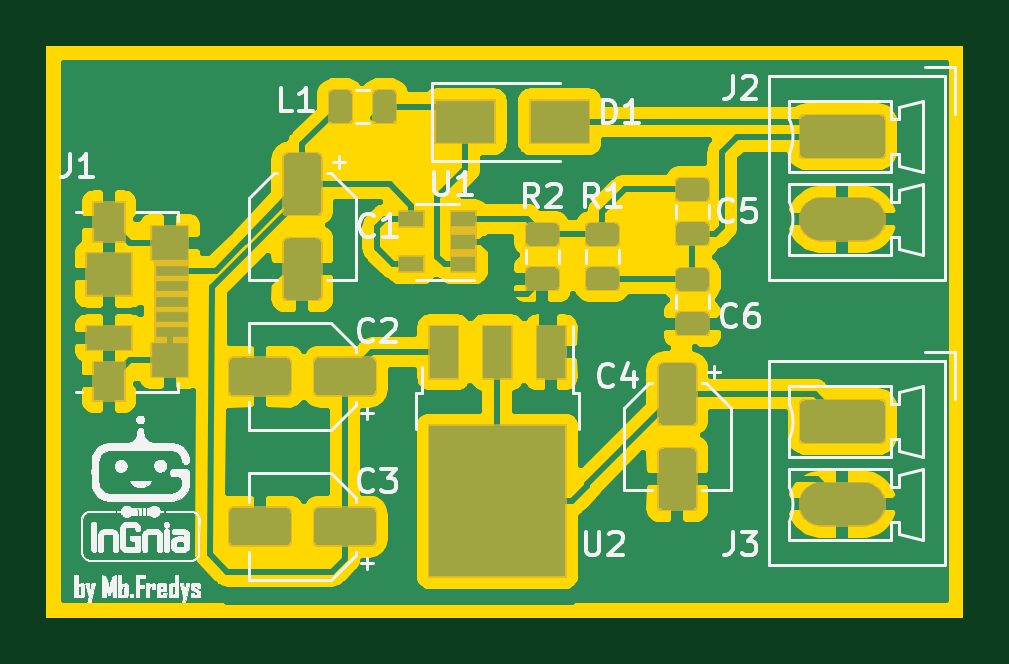
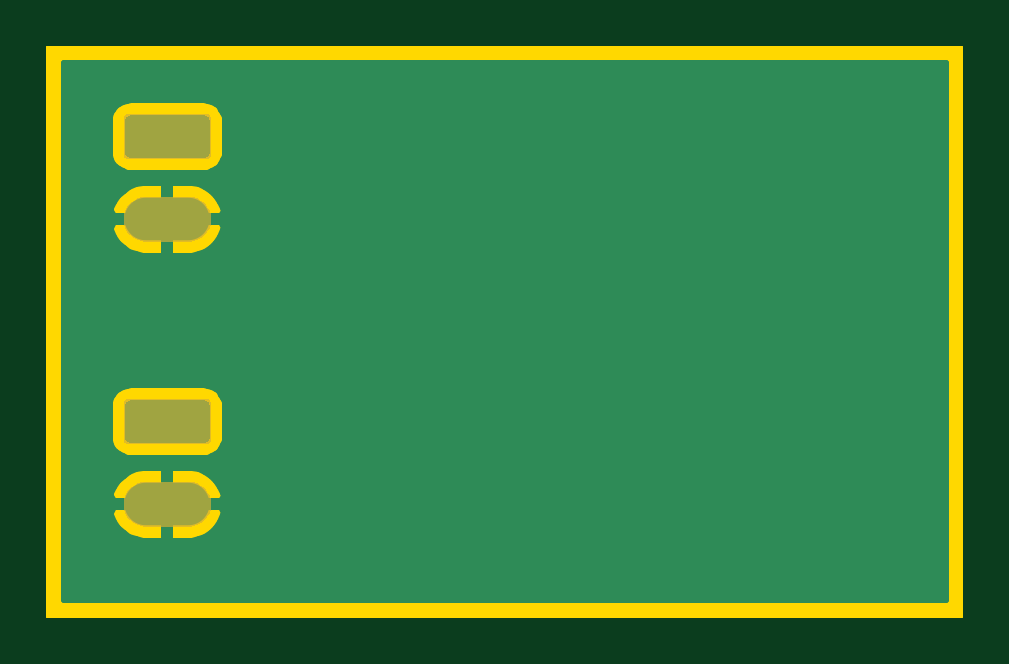
Circuit board: 11 layer files. Board 38.7 x 24.1 mm.
- bottom_copper: _autosave-Fuente_Alimentación-B_Cu.gbr (14388 bytes)
- bottom_mask: _autosave-Fuente_Alimentación-B_Mask.gbr (5726 bytes)
- paste: _autosave-Fuente_Alimentación-B_Paste.gbr (525 bytes)
- bottom_silk: _autosave-Fuente_Alimentación-B_SilkS.gbr (526 bytes)
- outline: _autosave-Fuente_Alimentación-Edge_Cuts.gbr (1031 bytes)
- top_copper: _autosave-Fuente_Alimentación-F_Cu.gbr (107918 bytes)
- top_mask: _autosave-Fuente_Alimentación-F_Mask.gbr (25459 bytes)
- paste: _autosave-Fuente_Alimentación-F_Paste.gbr (33300 bytes)
- top_silk: _autosave-Fuente_Alimentación-F_SilkS.gbr (150804 bytes)
- drill: _autosave-Fuente_Alimentación-NPTH.drl (289 bytes)
- drill: _autosave-Fuente_Alimentación-PTH.drl (367 bytes)

=== bottom_copper: _autosave-Fuente_Alimentación-B_Cu.gbr (14388 bytes, source omitted) ===
=== bottom_mask: _autosave-Fuente_Alimentación-B_Mask.gbr ===
G04 #@! TF.GenerationSoftware,KiCad,Pcbnew,(5.1.5)-3*
G04 #@! TF.CreationDate,2022-12-25T19:48:09-05:00*
G04 #@! TF.ProjectId,_autosave-Fuente_Alimentaci_n,5f617574-6f73-4617-9665-2d4675656e74,rev?*
G04 #@! TF.SameCoordinates,Original*
G04 #@! TF.FileFunction,Soldermask,Bot*
G04 #@! TF.FilePolarity,Negative*
%FSLAX46Y46*%
G04 Gerber Fmt 4.6, Leading zero omitted, Abs format (unit mm)*
G04 Created by KiCad (PCBNEW (5.1.5)-3) date 2022-12-25 19:48:09*
%MOMM*%
%LPD*%
G04 APERTURE LIST*
%ADD10C,0.100000*%
G04 APERTURE END LIST*
D10*
G36*
X101416425Y-106067760D02*
G01*
X101416428Y-106067761D01*
X101416429Y-106067761D01*
X101595693Y-106122140D01*
X101595696Y-106122142D01*
X101595697Y-106122142D01*
X101760903Y-106210446D01*
X101905712Y-106329288D01*
X102024554Y-106474097D01*
X102112858Y-106639303D01*
X102112860Y-106639307D01*
X102167239Y-106818571D01*
X102167240Y-106818575D01*
X102185601Y-107005000D01*
X102167240Y-107191425D01*
X102167239Y-107191428D01*
X102167239Y-107191429D01*
X102112860Y-107370693D01*
X102112858Y-107370696D01*
X102112858Y-107370697D01*
X102024554Y-107535903D01*
X101905712Y-107680712D01*
X101760903Y-107799554D01*
X101595697Y-107887858D01*
X101595693Y-107887860D01*
X101416429Y-107942239D01*
X101416428Y-107942239D01*
X101416425Y-107942240D01*
X101276718Y-107956000D01*
X99383282Y-107956000D01*
X99243575Y-107942240D01*
X99243572Y-107942239D01*
X99243571Y-107942239D01*
X99064307Y-107887860D01*
X99064303Y-107887858D01*
X98899097Y-107799554D01*
X98754288Y-107680712D01*
X98635446Y-107535903D01*
X98547142Y-107370697D01*
X98547142Y-107370696D01*
X98547140Y-107370693D01*
X98492761Y-107191429D01*
X98492761Y-107191428D01*
X98492760Y-107191425D01*
X98474399Y-107005000D01*
X98492760Y-106818575D01*
X98492761Y-106818571D01*
X98547140Y-106639307D01*
X98547142Y-106639303D01*
X98635446Y-106474097D01*
X98754288Y-106329288D01*
X98899097Y-106210446D01*
X99064303Y-106122142D01*
X99064304Y-106122142D01*
X99064307Y-106122140D01*
X99243571Y-106067761D01*
X99243572Y-106067761D01*
X99243575Y-106067760D01*
X99383282Y-106054000D01*
X101276718Y-106054000D01*
X101416425Y-106067760D01*
G37*
G36*
X102040915Y-102557934D02*
G01*
X102073424Y-102567795D01*
X102103382Y-102583809D01*
X102129641Y-102605359D01*
X102151191Y-102631618D01*
X102167205Y-102661576D01*
X102177066Y-102694085D01*
X102181000Y-102734029D01*
X102181000Y-104275971D01*
X102177066Y-104315915D01*
X102167205Y-104348424D01*
X102151191Y-104378382D01*
X102129641Y-104404641D01*
X102103382Y-104426191D01*
X102073424Y-104442205D01*
X102040915Y-104452066D01*
X102000971Y-104456000D01*
X98659029Y-104456000D01*
X98619085Y-104452066D01*
X98586576Y-104442205D01*
X98556618Y-104426191D01*
X98530359Y-104404641D01*
X98508809Y-104378382D01*
X98492795Y-104348424D01*
X98482934Y-104315915D01*
X98479000Y-104275971D01*
X98479000Y-102734029D01*
X98482934Y-102694085D01*
X98492795Y-102661576D01*
X98508809Y-102631618D01*
X98530359Y-102605359D01*
X98556618Y-102583809D01*
X98586576Y-102567795D01*
X98619085Y-102557934D01*
X98659029Y-102554000D01*
X102000971Y-102554000D01*
X102040915Y-102557934D01*
G37*
G36*
X101416425Y-94002760D02*
G01*
X101416428Y-94002761D01*
X101416429Y-94002761D01*
X101595693Y-94057140D01*
X101595696Y-94057142D01*
X101595697Y-94057142D01*
X101760903Y-94145446D01*
X101905712Y-94264288D01*
X102024554Y-94409097D01*
X102112858Y-94574303D01*
X102112860Y-94574307D01*
X102167239Y-94753571D01*
X102167240Y-94753575D01*
X102185601Y-94940000D01*
X102167240Y-95126425D01*
X102167239Y-95126428D01*
X102167239Y-95126429D01*
X102112860Y-95305693D01*
X102112858Y-95305696D01*
X102112858Y-95305697D01*
X102024554Y-95470903D01*
X101905712Y-95615712D01*
X101760903Y-95734554D01*
X101595697Y-95822858D01*
X101595693Y-95822860D01*
X101416429Y-95877239D01*
X101416428Y-95877239D01*
X101416425Y-95877240D01*
X101276718Y-95891000D01*
X99383282Y-95891000D01*
X99243575Y-95877240D01*
X99243572Y-95877239D01*
X99243571Y-95877239D01*
X99064307Y-95822860D01*
X99064303Y-95822858D01*
X98899097Y-95734554D01*
X98754288Y-95615712D01*
X98635446Y-95470903D01*
X98547142Y-95305697D01*
X98547142Y-95305696D01*
X98547140Y-95305693D01*
X98492761Y-95126429D01*
X98492761Y-95126428D01*
X98492760Y-95126425D01*
X98474399Y-94940000D01*
X98492760Y-94753575D01*
X98492761Y-94753571D01*
X98547140Y-94574307D01*
X98547142Y-94574303D01*
X98635446Y-94409097D01*
X98754288Y-94264288D01*
X98899097Y-94145446D01*
X99064303Y-94057142D01*
X99064304Y-94057142D01*
X99064307Y-94057140D01*
X99243571Y-94002761D01*
X99243572Y-94002761D01*
X99243575Y-94002760D01*
X99383282Y-93989000D01*
X101276718Y-93989000D01*
X101416425Y-94002760D01*
G37*
G36*
X102040915Y-90492934D02*
G01*
X102073424Y-90502795D01*
X102103382Y-90518809D01*
X102129641Y-90540359D01*
X102151191Y-90566618D01*
X102167205Y-90596576D01*
X102177066Y-90629085D01*
X102181000Y-90669029D01*
X102181000Y-92210971D01*
X102177066Y-92250915D01*
X102167205Y-92283424D01*
X102151191Y-92313382D01*
X102129641Y-92339641D01*
X102103382Y-92361191D01*
X102073424Y-92377205D01*
X102040915Y-92387066D01*
X102000971Y-92391000D01*
X98659029Y-92391000D01*
X98619085Y-92387066D01*
X98586576Y-92377205D01*
X98556618Y-92361191D01*
X98530359Y-92339641D01*
X98508809Y-92313382D01*
X98492795Y-92283424D01*
X98482934Y-92250915D01*
X98479000Y-92210971D01*
X98479000Y-90669029D01*
X98482934Y-90629085D01*
X98492795Y-90596576D01*
X98508809Y-90566618D01*
X98530359Y-90540359D01*
X98556618Y-90518809D01*
X98586576Y-90502795D01*
X98619085Y-90492934D01*
X98659029Y-90489000D01*
X102000971Y-90489000D01*
X102040915Y-90492934D01*
G37*
M02*

=== paste: _autosave-Fuente_Alimentación-B_Paste.gbr ===
G04 #@! TF.GenerationSoftware,KiCad,Pcbnew,(5.1.5)-3*
G04 #@! TF.CreationDate,2022-12-25T19:48:09-05:00*
G04 #@! TF.ProjectId,_autosave-Fuente_Alimentaci_n,5f617574-6f73-4617-9665-2d4675656e74,rev?*
G04 #@! TF.SameCoordinates,Original*
G04 #@! TF.FileFunction,Paste,Bot*
G04 #@! TF.FilePolarity,Positive*
%FSLAX46Y46*%
G04 Gerber Fmt 4.6, Leading zero omitted, Abs format (unit mm)*
G04 Created by KiCad (PCBNEW (5.1.5)-3) date 2022-12-25 19:48:09*
%MOMM*%
%LPD*%
G04 APERTURE LIST*
G04 APERTURE END LIST*
M02*

=== bottom_silk: _autosave-Fuente_Alimentación-B_SilkS.gbr ===
G04 #@! TF.GenerationSoftware,KiCad,Pcbnew,(5.1.5)-3*
G04 #@! TF.CreationDate,2022-12-25T19:48:09-05:00*
G04 #@! TF.ProjectId,_autosave-Fuente_Alimentaci_n,5f617574-6f73-4617-9665-2d4675656e74,rev?*
G04 #@! TF.SameCoordinates,Original*
G04 #@! TF.FileFunction,Legend,Bot*
G04 #@! TF.FilePolarity,Positive*
%FSLAX46Y46*%
G04 Gerber Fmt 4.6, Leading zero omitted, Abs format (unit mm)*
G04 Created by KiCad (PCBNEW (5.1.5)-3) date 2022-12-25 19:48:09*
%MOMM*%
%LPD*%
G04 APERTURE LIST*
G04 APERTURE END LIST*
M02*

=== outline: _autosave-Fuente_Alimentación-Edge_Cuts.gbr ===
G04 #@! TF.GenerationSoftware,KiCad,Pcbnew,(5.1.5)-3*
G04 #@! TF.CreationDate,2022-12-25T19:48:09-05:00*
G04 #@! TF.ProjectId,_autosave-Fuente_Alimentaci_n,5f617574-6f73-4617-9665-2d4675656e74,rev?*
G04 #@! TF.SameCoordinates,Original*
G04 #@! TF.FileFunction,Profile,NP*
%FSLAX46Y46*%
G04 Gerber Fmt 4.6, Leading zero omitted, Abs format (unit mm)*
G04 Created by KiCad (PCBNEW (5.1.5)-3) date 2022-12-25 19:48:09*
%MOMM*%
%LPD*%
G04 APERTURE LIST*
%ADD10C,0.100000*%
%ADD11C,0.254000*%
G04 APERTURE END LIST*
D10*
X66675000Y-87630000D02*
X105410000Y-87630000D01*
X105410000Y-87630000D02*
X105410000Y-111760000D01*
X66675000Y-111760000D02*
X66675000Y-87630000D01*
X105410000Y-111760000D02*
X66675000Y-111760000D01*
D11*
G36*
X105283000Y-111633000D02*
G01*
X66802000Y-111633000D01*
X66802000Y-87757000D01*
X105283000Y-87757000D01*
X105283000Y-111633000D01*
G37*
X105283000Y-111633000D02*
X66802000Y-111633000D01*
X66802000Y-87757000D01*
X105283000Y-87757000D01*
X105283000Y-111633000D01*
M02*

=== top_copper: _autosave-Fuente_Alimentación-F_Cu.gbr (107918 bytes, source omitted) ===
=== top_mask: _autosave-Fuente_Alimentación-F_Mask.gbr (25459 bytes, source omitted) ===
=== paste: _autosave-Fuente_Alimentación-F_Paste.gbr (33300 bytes, source omitted) ===
=== top_silk: _autosave-Fuente_Alimentación-F_SilkS.gbr (150804 bytes, source omitted) ===
=== drill: _autosave-Fuente_Alimentación-NPTH.drl ===
M48
; DRILL file {KiCad (5.1.5)-3} date 12/25/22 19:52:40
; FORMAT={3:3/ absolute / metric / keep zeros}
; #@! TF.CreationDate,2022-12-25T19:52:40-05:00
; #@! TF.GenerationSoftware,Kicad,Pcbnew,(5.1.5)-3
; #@! TF.FileFunction,NonPlated,1,2,NPTH
FMAT,2
METRIC
%
G90
G05
T0
M30

=== drill: _autosave-Fuente_Alimentación-PTH.drl ===
M48
; DRILL file {KiCad (5.1.5)-3} date 12/25/22 19:52:40
; FORMAT={3:3/ absolute / metric / keep zeros}
; #@! TF.CreationDate,2022-12-25T19:52:40-05:00
; #@! TF.GenerationSoftware,Kicad,Pcbnew,(5.1.5)-3
; #@! TF.FileFunction,Plated,1,2,PTH
FMAT,2
METRIC
T1C1.200
%
G90
G05
T1
X100330Y-091440
X100330Y-094940
X100330Y-103505
X100330Y-107005
T0
M30

